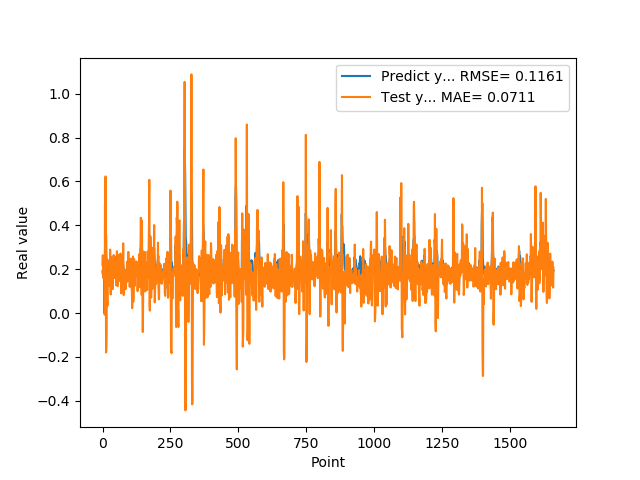

Values plotted in this chart, from the file beside it:
1.905867606399999914e-01, 2.196015677331805138e-01
1.769561022520000082e-01, 2.638908680498324166e-01
1.810430586339999981e-01, 1.748251044621034200e-01
1.955727785830000398e-01, 1.595830138841643209e-01
1.954265981910000005e-01, 2.331098286940474495e-01
2.004670947789999880e-01, 2.425811821482856956e-01
2.029463946819999587e-01, 2.289497040129740701e-01
0.000000000000000000e+00, 2.277040596450755072e-01
1.862521618600000151e-01, -7.636296783625137752e-03
1.862153261900000301e-01, 4.932161072290180415e-01
4.038094580169999670e-01, 1.820039619162200084e-01
4.118085205549999461e-01, 6.229396927601607015e-01
3.743042349819999948e-01, 2.679438507483041798e-01
3.571429848669999685e-01, -1.800394765082077853e-01
2.572054266930000055e-01, -1.560808167522319823e-01
2.409307956699999753e-01, -8.863088409855116034e-02
2.253161966800000249e-01, 1.706738576358491077e-01
1.935185044999999937e-01, 7.583969857197336850e-02
1.787700653079999924e-01, 3.377316467419917007e-02
1.622045934200000150e-01, 1.266335169488417012e-01
1.761920750140000269e-01, 1.771027875077068880e-01
1.883655935530000325e-01, 2.094971148299255570e-01
1.861467957499999548e-01, 2.406431619746892681e-01
1.954913884399999968e-01, 2.066672457086345116e-01
1.954011768099999935e-01, 2.175639663620726749e-01
1.660518944260000185e-01, 2.233089078732939659e-01
1.907722949980000249e-01, 1.242903941915996374e-01
2.156041562559999625e-01, 1.817593944081186408e-01
1.898660957809999716e-01, 2.891334553385422335e-01
1.770474612709999895e-01, 1.721586066328328335e-01
2.001174986360000074e-01, 8.470869720053351981e-02
1.948629021640000125e-01, 2.263856564139151706e-01
1.922753006219999894e-01, 2.556891102582065090e-01
1.779100298880000042e-01, 1.914135296595118885e-01
1.810636967419999854e-01, 1.696074670562668363e-01
1.680064052340000114e-01, 1.915697982980069380e-01
1.635809391740000174e-01, 1.340439562426748998e-01
1.706920862200000111e-01, 1.086800973013746091e-01
1.916799396280000345e-01, 1.901301486332808155e-01
2.085516005749999957e-01, 2.371609745573443340e-01
2.058236002919999752e-01, 2.407760458645291646e-01
1.828240007160000513e-01, 2.648761015016477538e-01
1.857409924269999846e-01, 1.804118074465241306e-01
1.775099337099999841e-01, 1.848201904029919962e-01
1.752161234619999952e-01, 1.620158946083410378e-01
1.971126049759999999e-01, 1.603337050583676371e-01
1.845117062330000057e-01, 2.115663384850313133e-01
1.984785944219999987e-01, 1.619456956481415966e-01
2.143009155989999692e-01, 2.145679345258821868e-01
1.841159015890000139e-01, 2.570387417341020719e-01
2.104043960570000094e-01, 1.265253166406491159e-01
2.032361328599999739e-01, 1.680827693792752431e-01
2.088565975429999833e-01, 2.342684983893328909e-01
1.960448026660000231e-01, 2.821279542795091522e-01
1.900728046889999523e-01, 1.827616752463428751e-01
1.658952832220000062e-01, 1.266114731143982708e-01
1.872539073229999851e-01, 1.222397784261934905e-01
1.852532625200000171e-01, 1.873095332701919802e-01
1.799222826959999966e-01, 1.452084821876062914e-01
2.012764066460000223e-01, 1.618213355333636971e-01
1.978618204589999985e-01, 2.653047880225109512e-01
... 1,599 more rows
